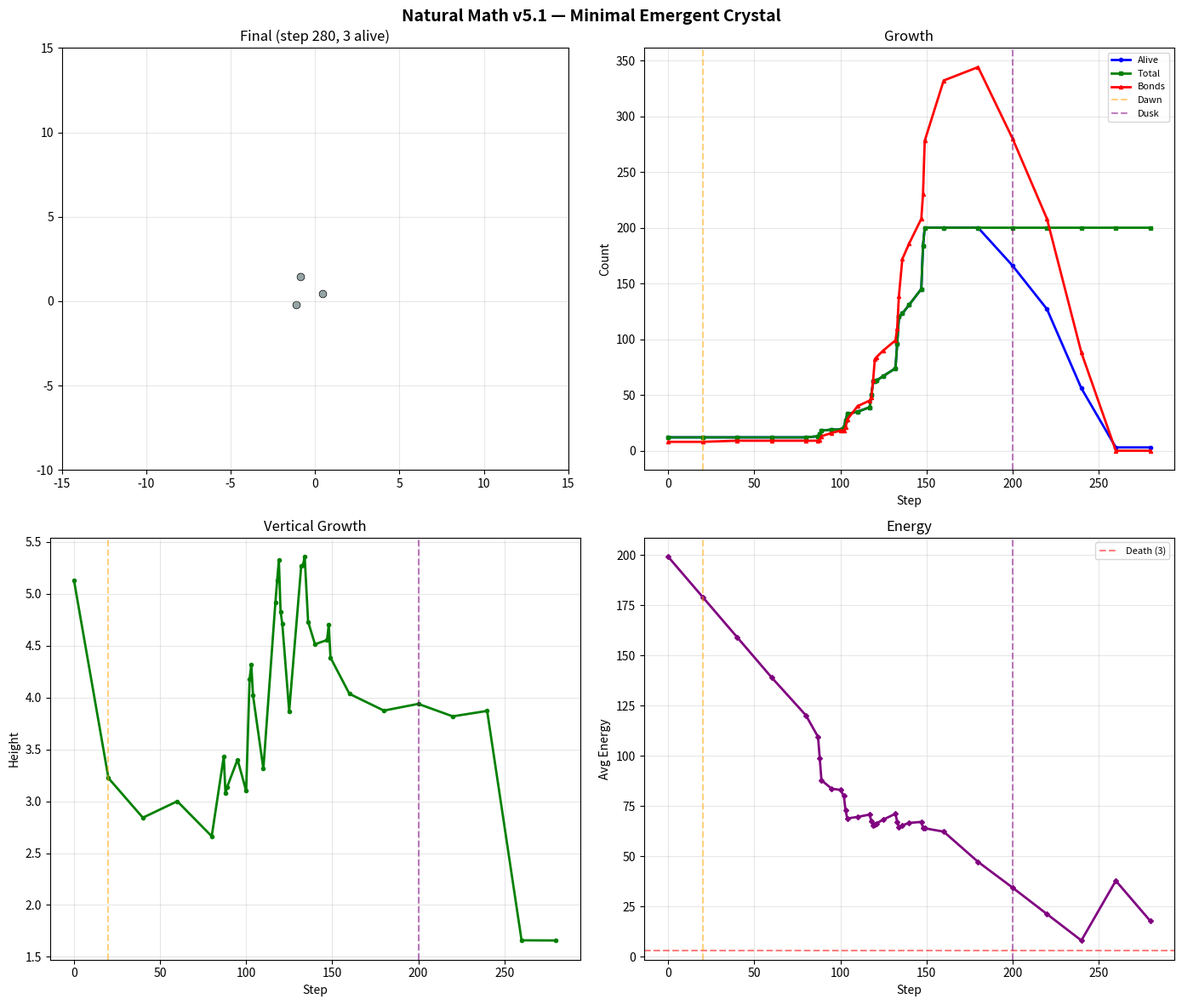

Here is the Python script that generated this plot:

"""
Natural Math v5.1 — MINIMAL EMERGENT CRYSTAL STARTER
=====================================================
Simplest possible emergent crystal for user testing.

HOW TO USE:
1. Copy this file
2. Adjust PARAMETERS section below
3. Run: python crystal_starter.py
4. Watch console output for growth phases
5. Modify parameters to see different behaviors

CORE IDEA:
- Nodes have types {-1, 0, +1}
- +1 and -1 attract and bond (complementary)
- Bonds are flexible springs (not rigid)
- Sun moves in arc, gives energy only when overhead
- Surface nodes (with free bond slots) grow toward sun
- Nodes store excess energy, use it when dark
- Nodes die when energy < threshold

That's it. Crystal structure emerges from these simple rules.
"""

import numpy as np
import matplotlib.pyplot as plt
import random

# ============================================================
# PARAMETERS — ADJUST THESE TO TEST DIFFERENT BEHAVIORS
# ============================================================

N_START = 12          # Starting nodes
MAX_NODES = 200       # Max population cap
STEPS = 500           # Simulation steps

# Energy
E0 = 200              # Starting energy per node
TAU = 3               # Death threshold (energy < TAU = die)
SUN_RATE = 4.0        # Energy per step from sun when directly overhead
STORE_MAX = 80        # Max energy storage per node
BASE_COST = 0.5       # Energy cost per step to stay alive

# Sun movement
SUN_R = 25            # Orbit radius
SUN_H = 15            # Height above ground
SUN_SPEED = 0.03      # Radians per step (0.01 = slow, 0.05 = fast)
DAWN = 20             # Step when sun rises
DUSK = 200            # Step when sun sets

# Bonding
BOND_TARGET = 2.0     # Ideal bond distance
BOND_MIN = 1.0        # Closest allowed
BOND_MAX = 3.5        # Farthest allowed
MAX_BONDS = 4         # Max bonds per node
BOND_ANGLE_MIN = 50   # Minimum angle between bonds (degrees)

# Movement
STEP_SIZE = 0.3       # How fast nodes move
NOISE = 0.05          # Random movement (Brownian)

# Bifurcation (growth)
BIFURC_MIN_E = 30     # Minimum energy to bifurcate
BIFURC_PRESSURE = 2   # Minimum pressure to bifurcate
BIFURC_COOLDOWN = 15  # Steps between bifurcations per node

# ============================================================
# SETUP
# ============================================================

random.seed(42)
np.random.seed(42)

# Node arrays
pos = np.random.uniform(-3, 3, (N_START, 2))
pos[:, 1] -= 3        # Start below "ground"
energy = np.ones(N_START) * E0
stored = np.zeros(N_START)
type_sig = np.random.choice([-1, 0, 1], N_START)
alive = np.ones(N_START, dtype=bool)
pressure = np.zeros(N_START)
last_bifurc = np.full(N_START, -999)

# Bonds: list of sets
bonds = [set() for _ in range(N_START)]

# Sun
sun_angle = -np.pi / 2
sun_pos = np.array([0.0, -SUN_R])

# History for visualization
history = []

# ============================================================
# HELPER FUNCTIONS
# ============================================================

def sun_intensity(step, node_pos):
    """Energy rate from sun at node position. 0 if night."""
    if step < DAWN or step > DUSK:
        return 0.0
    height = max(0, np.sin(sun_angle))
    d = np.linalg.norm(node_pos - sun_pos)
    falloff = np.exp(-d / 20)
    return SUN_RATE * height * falloff

def is_surface(i):
    """Surface nodes have room for more bonds or large angular gaps."""
    if len(bonds[i]) < 3:
        return True
    angles = []
    for b in bonds[i]:
        if b < len(pos):
            bd = pos[b] - pos[i]
            angles.append(np.arctan2(bd[1], bd[0]))
    if len(angles) < 2:
        return True
    angles = sorted(angles)
    max_gap = 0
    for k in range(len(angles)):
        gap = angles[(k+1) % len(angles)] - angles[k]
        if gap < 0:
            gap += 2 * np.pi
        max_gap = max(max_gap, gap)
    return max_gap > 2.1  # ~120 degrees

# ============================================================
# MAIN LOOP
# ============================================================

print("=" * 60)
print("NATURAL MATH v5.1 — MINIMAL EMERGENT CRYSTAL")
print("=" * 60)
print(f"Nodes: {N_START} start, {MAX_NODES} max")
print(f"Sun: rises step {DAWN}, sets step {DUSK}")
print(f"Bonds: target={BOND_TARGET}, max={MAX_BONDS}, angle>{BOND_ANGLE_MIN}°")
print(f"Growth: E>{BIFURC_MIN_E}, pressure>{BIFURC_PRESSURE}")
print("=" * 60)

for t in range(STEPS):
    n_alive = int(np.sum(alive))
    if n_alive == 0:
        print(f"\n*** EXTINCTION at step {t} ***")
        break

    # Update sun
    if DAWN <= t <= DUSK:
        sun_angle = -np.pi/2 + (t - DAWN) * SUN_SPEED
        sun_pos = np.array([SUN_R * np.cos(sun_angle), SUN_H * np.sin(sun_angle)])

    alive_idx = np.where(alive)[0]

    # === FORCES ===
    forces = np.zeros((len(pos), 2))
    for i in alive_idx:
        for j in alive_idx:
            if i == j:
                continue
            dx = pos[j, 0] - pos[i, 0]
            dy = pos[j, 1] - pos[i, 1]
            d2 = dx*dx + dy*dy
            if d2 > 225 or d2 < 1e-9:  # Sense radius = 15
                continue
            d = np.sqrt(d2)

            # Morse-like force
            if d < 0.8:
                f = -500 * (0.8 - d)  # Strong repulsion
            elif d < 4.0:
                f = 30 * (d - BOND_TARGET)  # Attraction well
            else:
                f = 0

            # Complementarity
            if type_sig[i] != 0 and type_sig[j] != 0 and type_sig[i] == -type_sig[j]:
                f += 15  # Attract
            elif type_sig[i] != 0 and type_sig[j] != 0 and type_sig[i] == type_sig[j]:
                f -= 20  # Repel

            direction = np.array([dx, dy]) / (d + 1e-9)
            forces[i] += f * direction

        # Phototropism (grow toward sun)
        if DAWN <= t <= DUSK:
            to_sun = sun_pos - pos[i]
            d_sun = np.linalg.norm(to_sun)
            if d_sun > 1e-9:
                forces[i] += 0.3 * sun_intensity(t, pos[i]) * to_sun / d_sun

        forces[i] += np.random.normal(0, NOISE, 2)

    # === MOVE ===
    for i in alive_idx:
        fn = np.linalg.norm(forces[i])
        if fn > 0.01 and energy[i] > 0.5:
            pos[i] += STEP_SIZE * forces[i] / fn
            energy[i] -= 0.5

    # === BOND RELAXATION (flexible springs) ===
    for i in alive_idx:
        for j in bonds[i]:
            if j <= i or not alive[j]:
                continue
            dx = pos[j, 0] - pos[i, 0]
            dy = pos[j, 1] - pos[i, 1]
            d = np.sqrt(dx*dx + dy*dy)
            if d > 1e-9:
                stretch = d - BOND_TARGET
                if abs(stretch) > 0.3:  # Slack zone
                    correction = 0.3 * stretch * np.array([dx, dy]) / d
                    pos[i] += correction * 0.5
                    pos[j] -= correction * 0.5

    # === BONDING ===
    for i in alive_idx:
        for j in alive_idx:
            if i >= j:
                continue
            if type_sig[i] == 0 or type_sig[j] == 0 or type_sig[i] != -type_sig[j]:
                continue
            if j in bonds[i]:
                continue
            if len(bonds[i]) >= MAX_BONDS or len(bonds[j]) >= MAX_BONDS:
                continue

            dx = pos[j, 0] - pos[i, 0]
            dy = pos[j, 1] - pos[i, 1]
            d = np.sqrt(dx*dx + dy*dy)
            if d < BOND_MIN or d > BOND_MAX:
                continue

            # Angle check
            new_dir = np.array([dx, dy]) / (d + 1e-9)
            ok = True
            for b in bonds[i]:
                if b < len(pos):
                    bd = pos[b] - pos[i]
                    bd_norm = np.linalg.norm(bd)
                    if bd_norm > 1e-9:
                        angle = np.degrees(np.arccos(max(-1, min(1, np.dot(new_dir, bd/bd_norm)))))
                        if angle < BOND_ANGLE_MIN:
                            ok = False
                            break
            if not ok:
                continue

            for b in bonds[j]:
                if b < len(pos):
                    bd = pos[b] - pos[j]
                    bd_norm = np.linalg.norm(bd)
                    if bd_norm > 1e-9:
                        angle = np.degrees(np.arccos(max(-1, min(1, np.dot(-new_dir, bd/bd_norm)))))
                        if angle < BOND_ANGLE_MIN:
                            ok = False
                            break
            if not ok:
                continue

            # Bond!
            bonds[i].add(j)
            bonds[j].add(i)
            avg_e = 0.5 * (energy[i] + energy[j])
            energy[i] = avg_e
            energy[j] = avg_e

    # === METABOLISM ===
    for i in alive_idx:
        se = sun_intensity(t, pos[i])
        energy[i] += se

        # Store excess
        if energy[i] > E0:
            excess = energy[i] - E0
            stored[i] = min(stored[i] + excess * 0.5, STORE_MAX)
            energy[i] = E0

        # Use stored when dark
        if se < 0.1 and stored[i] > 0:
            use = min(stored[i], 2.0)
            energy[i] += use
            stored[i] -= use

        energy[i] -= BASE_COST

    # === PRESSURE ===
    for i in alive_idx:
        pressure[i] = (pressure[i] + 2.0) * 0.85 + len(bonds[i]) * 0.2

    # === BIFURCATION (surface growth toward sun) ===
    new_count = 0
    for i in alive_idx:
        if len(pos) >= MAX_NODES:
            break
        if t - last_bifurc[i] < BIFURC_COOLDOWN:
            continue
        if not is_surface(i):
            continue
        if len(bonds[i]) < 2:
            continue
        if energy[i] < BIFURC_MIN_E:
            continue
        if pressure[i] < BIFURC_PRESSURE:
            continue
        if sun_intensity(t, pos[i]) < 0.5:
            continue

        # Split energy
        energy[i] *= 0.6

        # Push toward sun
        to_sun = sun_pos - pos[i]
        d_sun = np.linalg.norm(to_sun)
        if d_sun > 1e-9:
            push = to_sun / d_sun
        else:
            push = np.array([0, 1])

        # Create child
        new_pos = pos[i] + 2.0 * push
        pos = np.vstack([pos, new_pos])
        energy = np.append(energy, E0 * 0.4)
        stored = np.append(stored, 0)
        type_sig = np.append(type_sig, -type_sig[i])  # Opposite type
        alive = np.append(alive, True)
        pressure = np.append(pressure, 0)
        last_bifurc = np.append(last_bifurc, t)
        bonds.append(set())
        new_count += 1
        last_bifurc[i] = t
        pressure[i] = 0

    # === DEATH ===
    for i in range(len(energy)):
        if alive[i] and energy[i] < TAU:
            alive[i] = False

    # === RECORD ===
    if t % 20 == 0 or new_count > 0:
        alive_idx = np.where(alive)[0]
        n_bonds = sum(len(bonds[i]) for i in alive_idx) // 2
        ys = pos[alive, 1] if len(alive_idx) > 0 else [0]
        height = max(ys) - min(ys) if len(ys) > 0 else 0

        history.append({
            'step': t,
            'n_alive': int(np.sum(alive)),
            'n_total': len(pos),
            'n_bonds': n_bonds,
            'height': height,
            'avg_E': np.mean(energy[alive]) if len(alive_idx) > 0 else 0,
            'positions': pos[alive].copy(),
            'types': type_sig[alive].copy(),
        })

        phase = "DAY" if DAWN <= t <= DUSK else "NIGHT"
        print(f"[{phase}] S{t:3d}: {int(np.sum(alive))}a/{len(pos)}t bonds={n_bonds} h={height:.1f} avgE={np.mean(energy[alive]):.1f} (+{new_count})")

# ============================================================
# VISUALIZATION
# ============================================================

fig, axes = plt.subplots(2, 2, figsize=(14, 12))
fig.suptitle('Natural Math v5.1 — Minimal Emergent Crystal', fontsize=14, fontweight='bold')

# Plot 1: Final structure
ax = axes[0, 0]
if len(history) > 0:
    final = history[-1]
    pos_final = final['positions']
    types_final = final['types']
    colors = {-1: '#3498db', 0: '#95a5a6', 1: '#e74c3c'}

    # Draw bonds
    alive_mask = alive[:len(pos_final)] if len(alive) >= len(pos_final) else alive
    for i in range(len(bonds)):
        if i >= len(pos_final) or not alive[i]:
            continue
        for j in bonds[i]:
            if j > i and j < len(pos_final) and alive[j]:
                ax.plot([pos[i,0], pos[j,0]], [pos[i,1], pos[j,1]], 'k-', lw=0.5, alpha=0.3)

    # Draw nodes
    for i in range(len(pos_final)):
        c = colors.get(types_final[i], '#95a5a6')
        ax.scatter(pos_final[i,0], pos_final[i,1], c=c, s=40, edgecolors='k', linewidths=0.5)

    ax.set_aspect('equal')
    ax.set_xlim(-15, 15)
    ax.set_ylim(-10, 15)
    ax.set_title(f'Final (step {final["step"]}, {final["n_alive"]} alive)')
    ax.grid(True, alpha=0.3)

# Plot 2: Growth
ax = axes[0, 1]
steps = [h['step'] for h in history]
alive_c = [h['n_alive'] for h in history]
total_c = [h['n_total'] for h in history]
bond_c = [h['n_bonds'] for h in history]
ax.plot(steps, alive_c, 'b-', lw=2, label='Alive', marker='o', markersize=3)
ax.plot(steps, total_c, 'g-', lw=2, label='Total', marker='s', markersize=3)
ax.plot(steps, bond_c, 'r-', lw=2, label='Bonds', marker='^', markersize=3)
ax.axvline(x=DAWN, color='orange', linestyle='--', alpha=0.5, label='Dawn')
ax.axvline(x=DUSK, color='purple', linestyle='--', alpha=0.5, label='Dusk')
ax.set_xlabel('Step')
ax.set_ylabel('Count')
ax.set_title('Growth')
ax.legend(fontsize=8)
ax.grid(True, alpha=0.3)

# Plot 3: Height
ax = axes[1, 0]
heights = [h['height'] for h in history]
ax.plot(steps, heights, 'g-', lw=2, marker='o', markersize=3)
ax.axvline(x=DAWN, color='orange', linestyle='--', alpha=0.5)
ax.axvline(x=DUSK, color='purple', linestyle='--', alpha=0.5)
ax.set_xlabel('Step')
ax.set_ylabel('Height')
ax.set_title('Vertical Growth')
ax.grid(True, alpha=0.3)

# Plot 4: Energy
ax = axes[1, 1]
avg_E = [h['avg_E'] for h in history]
ax.plot(steps, avg_E, 'purple', lw=2, marker='D', markersize=3)
ax.axhline(y=TAU, color='red', linestyle='--', alpha=0.5, label=f'Death ({TAU})')
ax.axvline(x=DAWN, color='orange', linestyle='--', alpha=0.5)
ax.axvline(x=DUSK, color='purple', linestyle='--', alpha=0.5)
ax.set_xlabel('Step')
ax.set_ylabel('Avg Energy')
ax.set_title('Energy')
ax.legend(fontsize=8)
ax.grid(True, alpha=0.3)

plt.tight_layout()
plt.savefig('crystal_starter_output.png', dpi=150, bbox_inches='tight')
plt.show()

print("\nSaved: crystal_starter_output.png")
